Labelled photos from "images_bsubtilis", an image-classification folder in ridassaf/OperonHunter. The possible labels are: non-operons, operons.

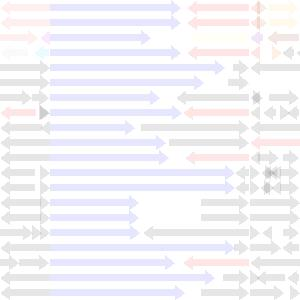
Label: non-operons

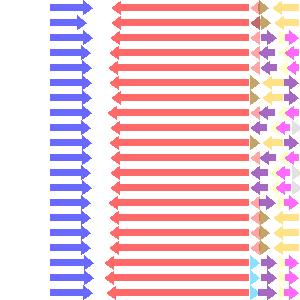
Label: non-operons

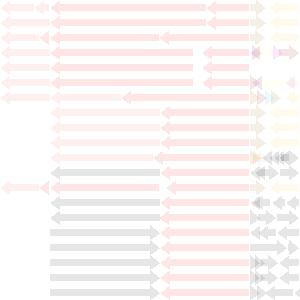
Label: operons

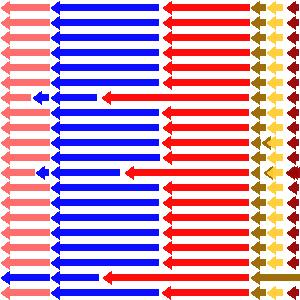
Label: operons

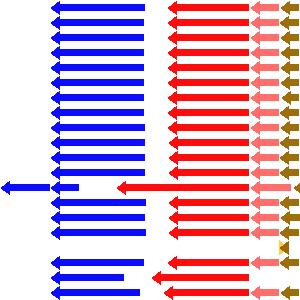
Label: non-operons

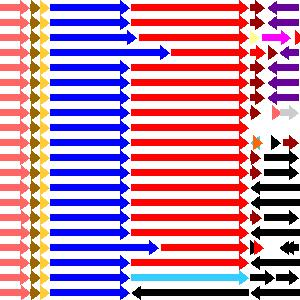
Label: operons
